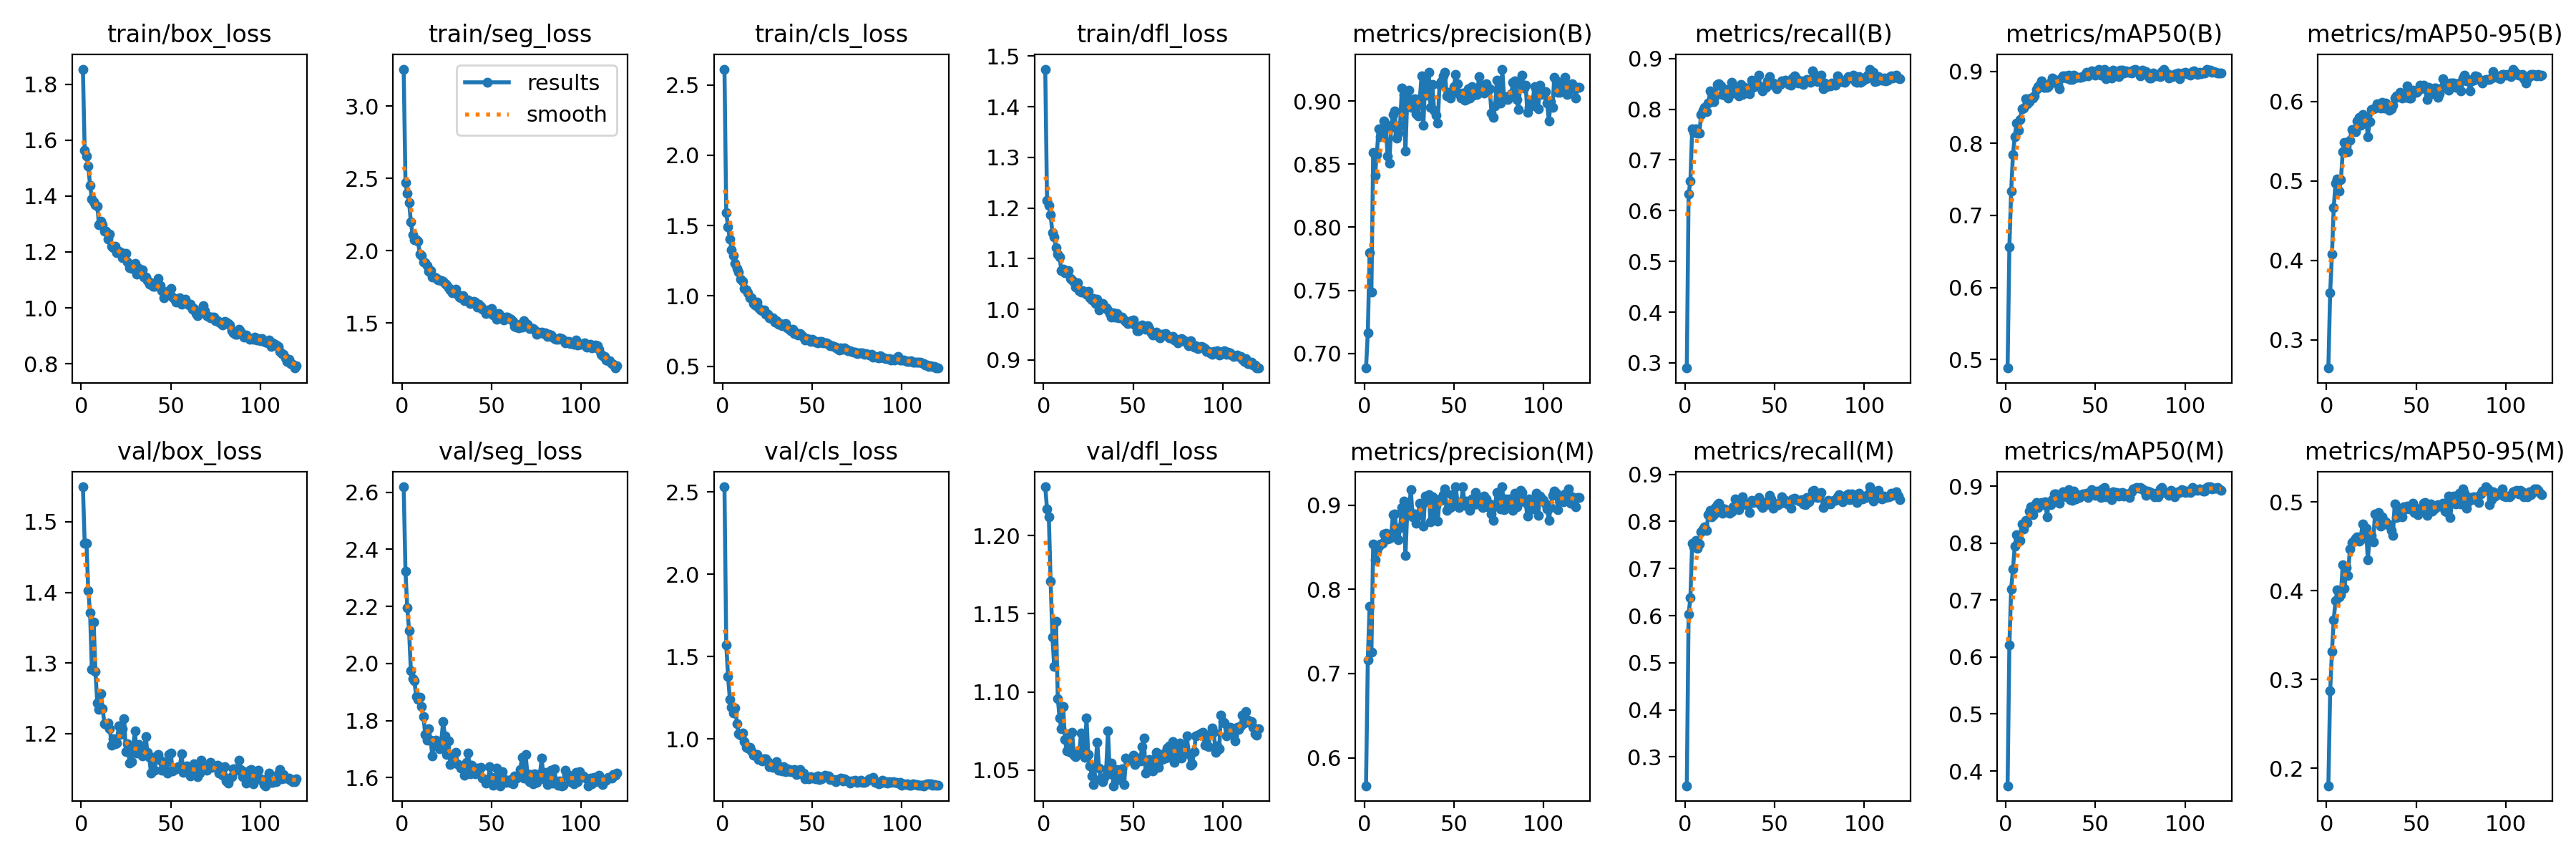

The table this chart was drawn from, first rows:
epoch, time, train/box_loss, train/seg_loss, train/cls_loss, train/dfl_loss, metrics/precision(B), metrics/recall(B), metrics/mAP50(B), metrics/mAP50-95(B), metrics/precision(M), metrics/recall(M), metrics/mAP50(M), metrics/mAP50-95(M), val/box_loss, val/seg_loss, val/cls_loss, val/dfl_loss, lr/pg0, lr/pg1, lr/pg2
1, 51.75, 1.854, 3.256, 2.613, 1.474, 0.6884, 0.2897, 0.4879, 0.2643, 0.5667, 0.2389, 0.374, 0.1802, 1.55, 2.619, 2.532, 1.231, 0.0005459, 0.0005459, 0.0005459
2, 98.01, 1.563, 2.469, 1.59, 1.214, 0.7163, 0.633, 0.6565, 0.3595, 0.7165, 0.6035, 0.6216, 0.287, 1.47, 2.323, 1.573, 1.217, 0.001092, 0.001092, 0.001092
3, 132.1, 1.543, 2.397, 1.492, 1.205, 0.7797, 0.6579, 0.7341, 0.4078, 0.78, 0.6382, 0.7198, 0.3317, 1.47, 2.196, 1.381, 1.212, 0.00163, 0.00163, 0.00163
4, 161.9, 1.507, 2.335, 1.404, 1.187, 0.7485, 0.7614, 0.7847, 0.4667, 0.725, 0.7533, 0.7548, 0.3674, 1.402, 2.116, 1.243, 1.171, 0.001626, 0.001626, 0.001626
5, 189.1, 1.438, 2.201, 1.329, 1.151, 0.859, 0.7546, 0.8094, 0.497, 0.8535, 0.7459, 0.7952, 0.3888, 1.371, 1.976, 1.192, 1.135, 0.001612, 0.001612, 0.001612
6, 212.5, 1.39, 2.109, 1.288, 1.143, 0.841, 0.7611, 0.828, 0.5026, 0.8352, 0.7601, 0.8145, 0.4011, 1.291, 1.948, 1.158, 1.117, 0.001598, 0.001598, 0.001598
7, 237.1, 1.379, 2.075, 1.229, 1.122, 0.8575, 0.7523, 0.8183, 0.487, 0.8453, 0.7437, 0.8038, 0.3928, 1.358, 1.94, 1.189, 1.145, 0.001584, 0.001584, 0.001584
8, 266.7, 1.369, 2.075, 1.193, 1.109, 0.8778, 0.7529, 0.833, 0.5012, 0.8508, 0.7514, 0.8046, 0.395, 1.288, 1.883, 1.094, 1.096, 0.001571, 0.001571, 0.001571
9, 304.1, 1.363, 2.066, 1.168, 1.103, 0.8715, 0.7901, 0.8484, 0.5362, 0.8536, 0.778, 0.8339, 0.4294, 1.244, 1.875, 1.031, 1.083, 0.001557, 0.001557, 0.001557
10, 454.9, 1.296, 1.976, 1.118, 1.076, 0.8731, 0.7982, 0.8493, 0.5484, 0.8546, 0.7835, 0.825, 0.403, 1.234, 1.883, 1.022, 1.076, 0.001543, 0.001543, 0.001543
11, 502, 1.31, 1.967, 1.104, 1.08, 0.8844, 0.8034, 0.8618, 0.5434, 0.8658, 0.7893, 0.8406, 0.4257, 1.257, 1.849, 1.035, 1.091, 0.001529, 0.001529, 0.001529
12, 539.7, 1.297, 1.92, 1.055, 1.073, 0.8815, 0.7956, 0.8551, 0.5365, 0.8661, 0.7817, 0.8365, 0.4171, 1.235, 1.814, 0.9849, 1.069, 0.001516, 0.001516, 0.001516
13, 568.2, 1.274, 1.918, 1.045, 1.074, 0.8562, 0.8123, 0.8581, 0.5514, 0.8601, 0.8147, 0.8567, 0.4473, 1.214, 1.753, 0.9496, 1.062, 0.001502, 0.001502, 0.001502
14, 608.3, 1.273, 1.897, 1.024, 1.077, 0.851, 0.8365, 0.8633, 0.5648, 0.8603, 0.8233, 0.8644, 0.4542, 1.213, 1.732, 0.9457, 1.073, 0.001488, 0.001488, 0.001488
15, 631.2, 1.245, 1.86, 0.9879, 1.061, 0.8791, 0.8149, 0.8628, 0.5647, 0.8639, 0.8097, 0.8506, 0.4556, 1.215, 1.772, 0.9503, 1.061, 0.001474, 0.001474, 0.001474
16, 665.2, 1.263, 1.864, 0.9867, 1.058, 0.8893, 0.8146, 0.866, 0.562, 0.8883, 0.8143, 0.8659, 0.4593, 1.207, 1.732, 0.9264, 1.074, 0.001461, 0.001461, 0.001461
17, 696.2, 1.221, 1.819, 0.9462, 1.053, 0.8923, 0.8262, 0.8751, 0.575, 0.8894, 0.8292, 0.8713, 0.4609, 1.183, 1.677, 0.9006, 1.06, 0.001447, 0.001447, 0.001447
18, 770, 1.216, 1.817, 0.935, 1.044, 0.8704, 0.8486, 0.8786, 0.5794, 0.871, 0.8352, 0.8627, 0.4556, 1.193, 1.723, 0.9034, 1.059, 0.001433, 0.001433, 0.001433
19, 802.9, 1.22, 1.811, 0.9543, 1.053, 0.8746, 0.8506, 0.8822, 0.5702, 0.8588, 0.8392, 0.8671, 0.4578, 1.186, 1.732, 0.9068, 1.061, 0.001419, 0.001419, 0.001419
20, 823.7, 1.198, 1.798, 0.9147, 1.037, 0.8807, 0.8462, 0.8874, 0.5832, 0.8729, 0.8292, 0.8713, 0.4749, 1.187, 1.712, 0.8768, 1.062, 0.001406, 0.001406, 0.001406
21, 874.8, 1.201, 1.799, 0.8998, 1.034, 0.9105, 0.829, 0.8784, 0.5725, 0.8967, 0.8171, 0.8671, 0.4652, 1.211, 1.702, 0.8752, 1.074, 0.001392, 0.001392, 0.001392
22, 910, 1.2, 1.792, 0.8938, 1.038, 0.9053, 0.828, 0.8782, 0.5804, 0.9044, 0.8265, 0.8727, 0.4708, 1.198, 1.73, 0.8669, 1.061, 0.001378, 0.001378, 0.001378
23, 1062, 1.18, 1.787, 0.9006, 1.034, 0.8602, 0.8383, 0.8779, 0.5559, 0.8406, 0.8207, 0.8469, 0.4353, 1.207, 1.797, 0.8792, 1.058, 0.001364, 0.001364, 0.001364
24, 1089, 1.195, 1.772, 0.8716, 1.03, 0.9019, 0.8216, 0.8797, 0.5742, 0.892, 0.8228, 0.8715, 0.4584, 1.221, 1.746, 0.8814, 1.083, 0.001351, 0.001351, 0.001351
25, 1133, 1.195, 1.766, 0.8693, 1.036, 0.9089, 0.8317, 0.8853, 0.5897, 0.8957, 0.818, 0.8673, 0.462, 1.174, 1.682, 0.8622, 1.06, 0.001337, 0.001337, 0.001337
26, 1162, 1.164, 1.746, 0.8432, 1.023, 0.8951, 0.8528, 0.8907, 0.5909, 0.9182, 0.8211, 0.8759, 0.4552, 1.186, 1.729, 0.8323, 1.053, 0.001323, 0.001323, 0.001323
27, 1216, 1.144, 1.728, 0.8373, 1.018, 0.8958, 0.8318, 0.8889, 0.5916, 0.8859, 0.8317, 0.8861, 0.4867, 1.158, 1.646, 0.8351, 1.046, 0.001309, 0.001309, 0.001309
28, 1235, 1.141, 1.709, 0.8432, 1.021, 0.9016, 0.8385, 0.8864, 0.5968, 0.8897, 0.8474, 0.8859, 0.4844, 1.16, 1.671, 0.8286, 1.041, 0.001296, 0.001296, 0.001296
29, 1268, 1.154, 1.716, 0.8145, 1.011, 0.8896, 0.8392, 0.8824, 0.5937, 0.8787, 0.8419, 0.8842, 0.4878, 1.18, 1.656, 0.8347, 1.052, 0.001282, 0.001282, 0.001282
30, 1341, 1.16, 1.732, 0.8227, 1.02, 0.888, 0.8262, 0.8759, 0.5915, 0.8875, 0.8253, 0.8704, 0.4729, 1.204, 1.689, 0.8613, 1.068, 0.001268, 0.001268, 0.001268
31, 1389, 1.12, 1.698, 0.7964, 0.9991, 0.9016, 0.8487, 0.8908, 0.599, 0.9026, 0.8398, 0.8821, 0.4831, 1.172, 1.648, 0.8087, 1.051, 0.001254, 0.001254, 0.001254
32, 1430, 1.142, 1.679, 0.8028, 1.011, 0.9202, 0.8289, 0.8935, 0.5917, 0.9007, 0.8528, 0.8901, 0.4785, 1.184, 1.643, 0.8182, 1.044, 0.001241, 0.001241, 0.001241
33, 1475, 1.129, 1.672, 0.7904, 1.012, 0.881, 0.8428, 0.894, 0.5974, 0.8748, 0.8383, 0.8878, 0.4777, 1.174, 1.633, 0.806, 1.043, 0.001227, 0.001227, 0.001227
34, 1545, 1.136, 1.69, 0.7987, 1.004, 0.9167, 0.8395, 0.8912, 0.5935, 0.9112, 0.8355, 0.8812, 0.4742, 1.169, 1.636, 0.8333, 1.045, 0.001213, 0.001213, 0.001213
35, 1568, 1.11, 1.654, 0.8035, 1.003, 0.9044, 0.8422, 0.8952, 0.589, 0.9045, 0.8353, 0.8943, 0.4742, 1.172, 1.609, 0.8036, 1.05, 0.001199, 0.001199, 0.001199
36, 1600, 1.111, 1.653, 0.7725, 0.9984, 0.9228, 0.831, 0.8886, 0.5907, 0.9122, 0.8189, 0.8759, 0.4679, 1.196, 1.655, 0.8193, 1.075, 0.001186, 0.001186, 0.001186
37, 1647, 1.096, 1.661, 0.7615, 0.9918, 0.895, 0.8577, 0.8895, 0.5955, 0.88, 0.8443, 0.8755, 0.4628, 1.173, 1.685, 0.8135, 1.048, 0.001172, 0.001172, 0.001172
38, 1670, 1.084, 1.633, 0.7528, 0.9846, 0.9132, 0.8438, 0.8951, 0.6039, 0.9096, 0.8401, 0.8909, 0.4981, 1.167, 1.613, 0.8034, 1.055, 0.001158, 0.001158, 0.001158
39, 1706, 1.09, 1.64, 0.7616, 0.9929, 0.893, 0.8483, 0.8916, 0.6067, 0.8877, 0.8422, 0.8782, 0.4823, 1.144, 1.644, 0.8016, 1.04, 0.001144, 0.001144, 0.001144
40, 1741, 1.078, 1.651, 0.7302, 0.9849, 0.8887, 0.8515, 0.8923, 0.6081, 0.9, 0.8453, 0.8855, 0.491, 1.166, 1.624, 0.8141, 1.048, 0.001131, 0.001131, 0.001131
41, 1772, 1.077, 1.643, 0.7387, 0.9915, 0.8826, 0.8677, 0.8917, 0.6117, 0.8809, 0.8513, 0.8805, 0.4888, 1.148, 1.615, 0.7827, 1.05, 0.001117, 0.001117, 0.001117
42, 1803, 1.087, 1.61, 0.722, 0.9837, 0.9133, 0.8438, 0.8917, 0.6038, 0.907, 0.8355, 0.8841, 0.4835, 1.167, 1.634, 0.7901, 1.044, 0.001103, 0.001103, 0.001103
43, 1846, 1.104, 1.629, 0.7309, 0.9845, 0.9152, 0.8356, 0.8927, 0.6081, 0.906, 0.8295, 0.8863, 0.495, 1.17, 1.625, 0.8155, 1.048, 0.001089, 0.001089, 0.001089
44, 1879, 1.08, 1.614, 0.7247, 0.984, 0.9198, 0.8453, 0.8954, 0.605, 0.9127, 0.8383, 0.8853, 0.4923, 1.163, 1.637, 0.7899, 1.051, 0.001076, 0.001076, 0.001076
45, 1926, 1.063, 1.595, 0.7066, 0.9796, 0.9227, 0.8428, 0.8985, 0.6195, 0.9191, 0.8356, 0.8881, 0.4954, 1.149, 1.598, 0.7915, 1.041, 0.001062, 0.001062, 0.001062
46, 1959, 1.037, 1.59, 0.6886, 0.976, 0.9042, 0.8565, 0.8937, 0.6045, 0.8934, 0.844, 0.8807, 0.4923, 1.159, 1.592, 0.7594, 1.058, 0.001048, 0.001048, 0.001048
47, 2095, 1.045, 1.565, 0.6958, 0.9717, 0.9066, 0.864, 0.8974, 0.6042, 0.897, 0.856, 0.8858, 0.4956, 1.158, 1.58, 0.7622, 1.056, 0.001034, 0.001034, 0.001034
48, 2152, 1.058, 1.593, 0.6931, 0.973, 0.9023, 0.8535, 0.9007, 0.6143, 0.8967, 0.8478, 0.8944, 0.499, 1.144, 1.588, 0.7574, 1.056, 0.001021, 0.001021, 0.001021
49, 2193, 1.048, 1.57, 0.6776, 0.9773, 0.9074, 0.8513, 0.8995, 0.6114, 0.9122, 0.8283, 0.8883, 0.4882, 1.17, 1.638, 0.7696, 1.057, 0.001007, 0.001007, 0.001007
50, 2234, 1.069, 1.598, 0.6906, 0.9784, 0.9117, 0.8459, 0.8953, 0.6113, 0.901, 0.8382, 0.8841, 0.488, 1.173, 1.602, 0.7614, 1.059, 0.0009931, 0.0009931, 0.0009931
51, 2258, 1.038, 1.554, 0.6794, 0.9686, 0.9213, 0.8398, 0.8972, 0.6127, 0.9217, 0.8341, 0.8917, 0.486, 1.148, 1.573, 0.7683, 1.054, 0.0009794, 0.0009794, 0.0009794
52, 2294, 1.031, 1.552, 0.6694, 0.9575, 0.9135, 0.8486, 0.9031, 0.62, 0.9042, 0.835, 0.8892, 0.493, 1.149, 1.594, 0.759, 1.056, 0.0009656, 0.0009656, 0.0009656
53, 2418, 1.02, 1.526, 0.6637, 0.9581, 0.906, 0.8488, 0.8953, 0.6184, 0.8975, 0.8389, 0.8797, 0.4926, 1.15, 1.633, 0.775, 1.058, 0.0009519, 0.0009519, 0.0009519
54, 2456, 1.031, 1.567, 0.6744, 0.9641, 0.9022, 0.8559, 0.8998, 0.6202, 0.9003, 0.8519, 0.8956, 0.4988, 1.153, 1.58, 0.753, 1.056, 0.0009381, 0.0009381, 0.0009381
55, 2483, 1.035, 1.551, 0.6753, 0.9689, 0.9064, 0.8544, 0.9034, 0.6154, 0.9216, 0.8398, 0.898, 0.4993, 1.151, 1.572, 0.7596, 1.065, 0.0009244, 0.0009244, 0.0009244
56, 2507, 1.012, 1.532, 0.6662, 0.9664, 0.9007, 0.8568, 0.8901, 0.6019, 0.8993, 0.8444, 0.8809, 0.4848, 1.172, 1.62, 0.7691, 1.07, 0.0009106, 0.0009106, 0.0009106
57, 2540, 1.026, 1.52, 0.6638, 0.9606, 0.901, 0.8526, 0.8974, 0.6176, 0.905, 0.8376, 0.8877, 0.4939, 1.145, 1.595, 0.7785, 1.048, 0.0008968, 0.0008968, 0.0008968
58, 2594, 1.031, 1.54, 0.6665, 0.9675, 0.9095, 0.8491, 0.899, 0.6135, 0.9015, 0.8413, 0.8878, 0.4978, 1.149, 1.583, 0.7713, 1.051, 0.0008831, 0.0008831, 0.0008831
59, 2617, 1.017, 1.543, 0.6568, 0.9617, 0.9023, 0.8474, 0.8912, 0.6098, 0.8936, 0.8286, 0.8763, 0.4897, 1.154, 1.59, 0.7768, 1.057, 0.0008693, 0.0008693, 0.0008693
60, 2648, 1.01, 1.53, 0.6453, 0.9534, 0.9115, 0.8611, 0.9019, 0.6164, 0.9072, 0.8482, 0.89, 0.492, 1.152, 1.584, 0.7562, 1.054, 0.0008556, 0.0008556, 0.0008556
... 60 more rows
